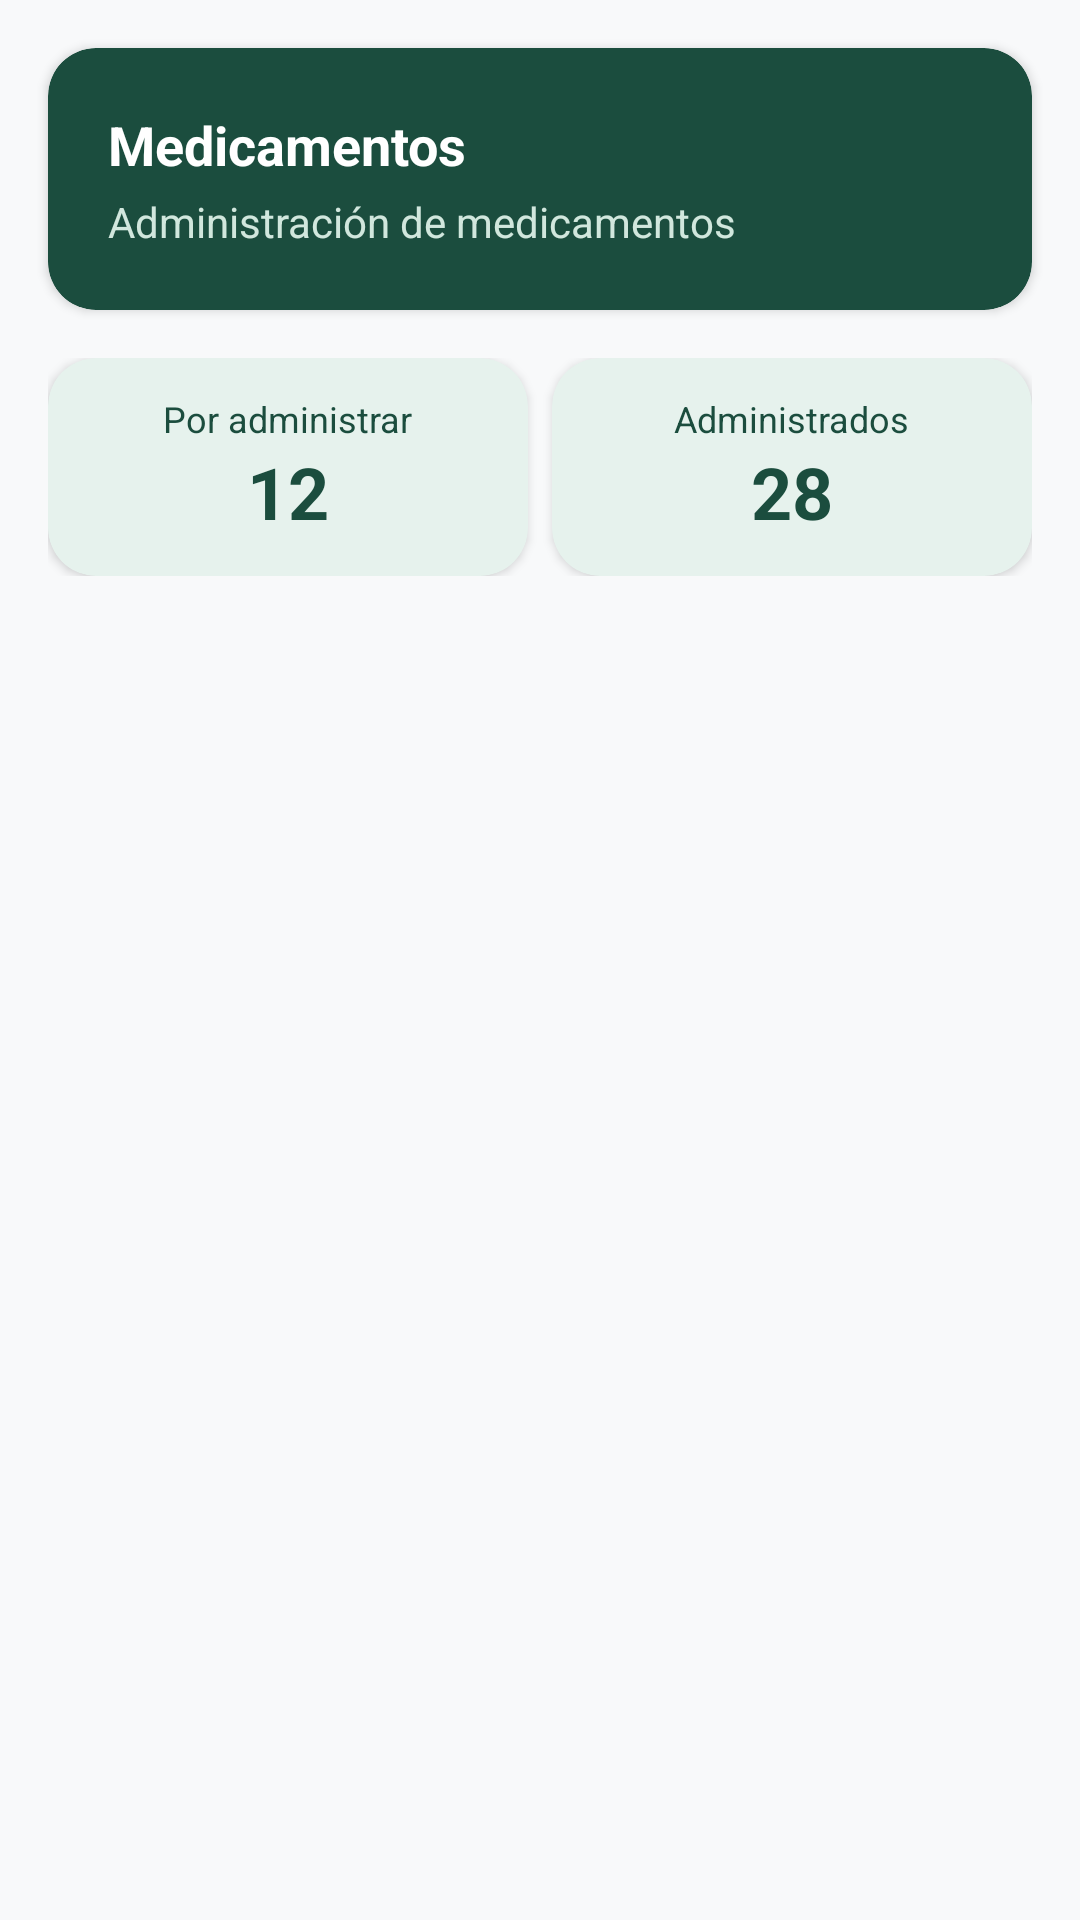

Write the Android layout XML for this screen, with the resource values it uses.
<!-- AndroidManifest.xml: application theme Theme.Aplicacion_DanielaB -->
<!-- res/layout/fragment_medicamentos.xml -->
<?xml version="1.0" encoding="utf-8"?>
<LinearLayout xmlns:android="http://schemas.android.com/apk/res/android"
    xmlns:app="http://schemas.android.com/apk/res-auto"
    android:layout_width="match_parent"
    android:layout_height="match_parent"
    android:orientation="vertical"
    android:background="@color/fondo_general">

    
    <com.google.android.material.card.MaterialCardView
        style="@style/CardLab03"
        android:layout_width="match_parent"
        android:layout_height="wrap_content"
        android:layout_margin="16dp"
        app:cardBackgroundColor="@color/verde_primario_oscuro">

        <LinearLayout
            android:layout_width="match_parent"
            android:layout_height="wrap_content"
            android:orientation="vertical"
            android:padding="20dp">

            <TextView
                android:layout_width="wrap_content"
                android:layout_height="wrap_content"
                android:text="Medicamentos"
                android:textSize="18sp"
                android:textStyle="bold"
                android:textColor="@color/white" />

            <TextView
                android:layout_width="wrap_content"
                android:layout_height="wrap_content"
                android:text="Administración de medicamentos"
                android:textSize="14sp"
                android:textColor="@color/verde_menta_claro"
                android:layout_marginTop="4dp" />

        </LinearLayout>

    </com.google.android.material.card.MaterialCardView>

    
    <LinearLayout
        android:layout_width="match_parent"
        android:layout_height="wrap_content"
        android:orientation="horizontal"
        android:layout_marginHorizontal="16dp"
        android:layout_marginBottom="16dp">

        <com.google.android.material.card.MaterialCardView
            style="@style/CardLab03"
            android:layout_width="0dp"
            android:layout_height="wrap_content"
            android:layout_weight="1"
            android:layout_marginEnd="8dp"
            app:cardBackgroundColor="@color/verde_menta_muy_claro">

            <LinearLayout
                android:layout_width="match_parent"
                android:layout_height="wrap_content"
                android:orientation="vertical"
                android:padding="12dp"
                android:gravity="center">

                <TextView
                    android:layout_width="wrap_content"
                    android:layout_height="wrap_content"
                    android:text="Por administrar"
                    android:textSize="12sp"
                    android:textColor="@color/verde_primario_oscuro" />

                <TextView
                    android:layout_width="wrap_content"
                    android:layout_height="wrap_content"
                    android:text="12"
                    android:textSize="24sp"
                    android:textStyle="bold"
                    android:textColor="@color/verde_primario_oscuro" />

            </LinearLayout>

        </com.google.android.material.card.MaterialCardView>

        <com.google.android.material.card.MaterialCardView
            style="@style/CardLab03"
            android:layout_width="0dp"
            android:layout_height="wrap_content"
            android:layout_weight="1"
            app:cardBackgroundColor="@color/verde_menta_muy_claro">

            <LinearLayout
                android:layout_width="match_parent"
                android:layout_height="wrap_content"
                android:orientation="vertical"
                android:padding="12dp"
                android:gravity="center">

                <TextView
                    android:layout_width="wrap_content"
                    android:layout_height="wrap_content"
                    android:text="Administrados"
                    android:textSize="12sp"
                    android:textColor="@color/verde_primario_oscuro" />

                <TextView
                    android:layout_width="wrap_content"
                    android:layout_height="wrap_content"
                    android:text="28"
                    android:textSize="24sp"
                    android:textStyle="bold"
                    android:textColor="@color/verde_primario_oscuro" />

            </LinearLayout>

        </com.google.android.material.card.MaterialCardView>

    </LinearLayout>

    
    <androidx.recyclerview.widget.RecyclerView
        android:id="@+id/recyclerMedicamentos"
        android:layout_width="match_parent"
        android:layout_height="0dp"
        android:layout_weight="1"
        android:padding="16dp"
        android:clipToPadding="false" />

</LinearLayout>
<!-- resources referenced by this layout -->
<resources>
  <color name="fondo_general">#F8F9FA</color>
  <color name="verde_menta_claro">#D1E7DD</color>
  <color name="verde_menta_muy_claro">#E6F2ED</color>
  <color name="verde_primario_oscuro">#1B4D3E</color>
  <color name="white">#FFFFFFFF</color>
  <style name="CardLab03" parent="Widget.Material3.CardView.Elevated">
          <item name="cardBackgroundColor">@color/tarjeta_fondo</item>
          <item name="cardCornerRadius">16dp</item>
          <item name="cardElevation">2dp</item>
      </style>
  <style name="Theme.Aplicacion_DanielaB" parent="Base.Theme.Aplicacion_DanielaB" />
  <color name="tarjeta_fondo">#FFFFFF</color>
  <style name="Base.Theme.Aplicacion_DanielaB" parent="Theme.Material3.DayNight.NoActionBar">
          
          <item name="colorPrimary">@color/verde_primario_oscuro</item>
          <item name="colorPrimaryVariant">@color/verde_primario_oscuro</item>
          <item name="colorOnPrimary">@color/white</item>
  
          
          <item name="colorSecondary">@color/verde_menta_claro</item>
          <item name="colorSecondaryVariant">@color/verde_menta_muy_claro</item>
          <item name="colorOnSecondary">@color/verde_primario_oscuro</item>
  
          
          <item name="android:colorBackground">@color/fondo_general</item>
          <item name="colorSurface">@color/tarjeta_fondo</item>
          <item name="colorOnSurface">@color/black</item>
  
          
          <item name="android:statusBarColor">@color/verde_primario_oscuro</item>
      </style>
  <color name="black">#FF000000</color>
</resources>
